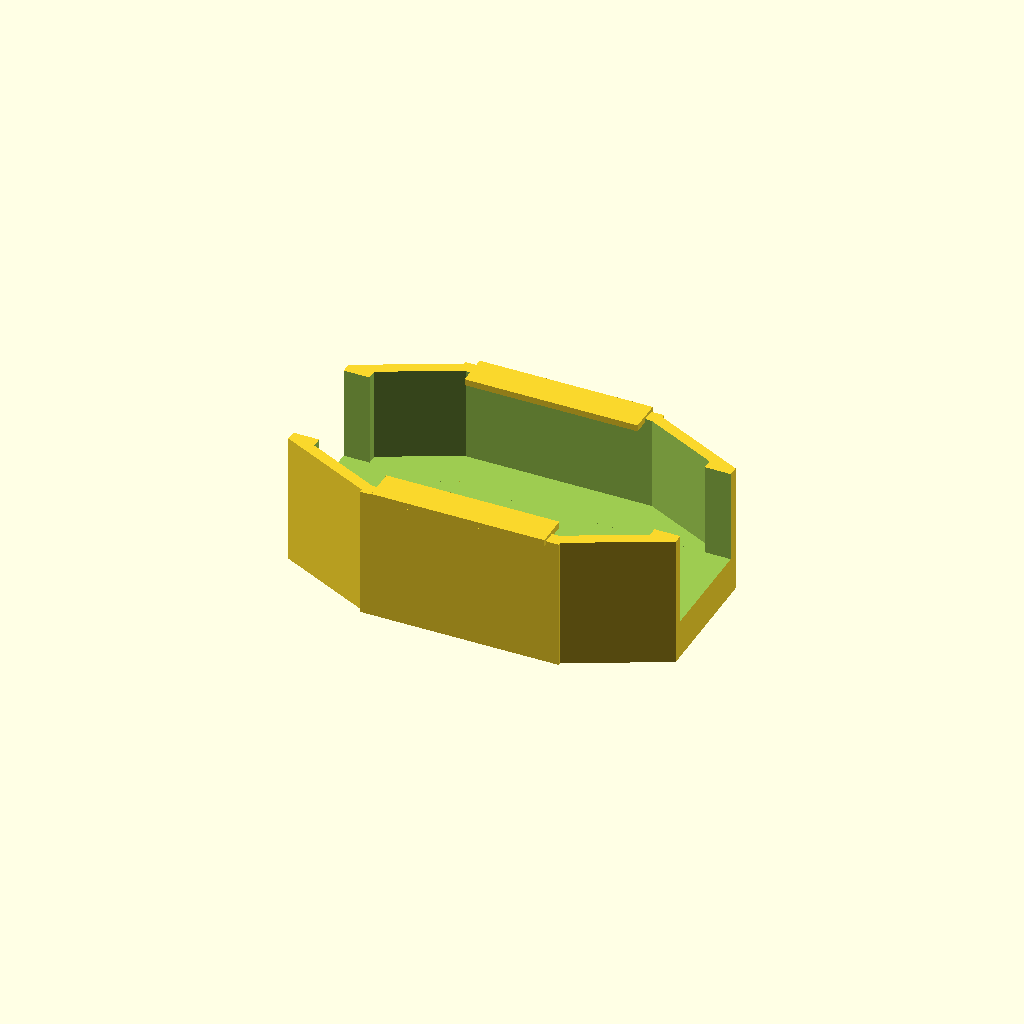
Cell 1: the model at its default parameters.
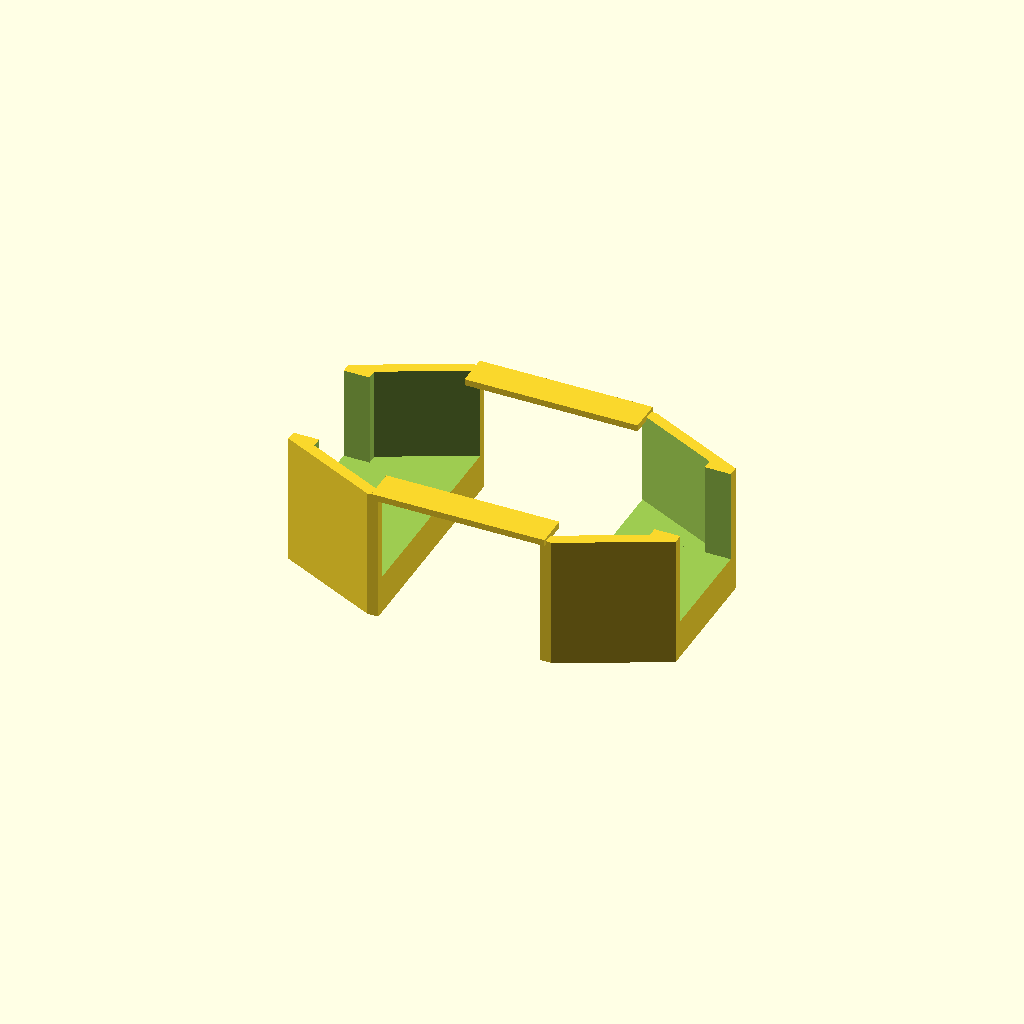
Cell 2 — mittelteil set to false, the other parameters unchanged.
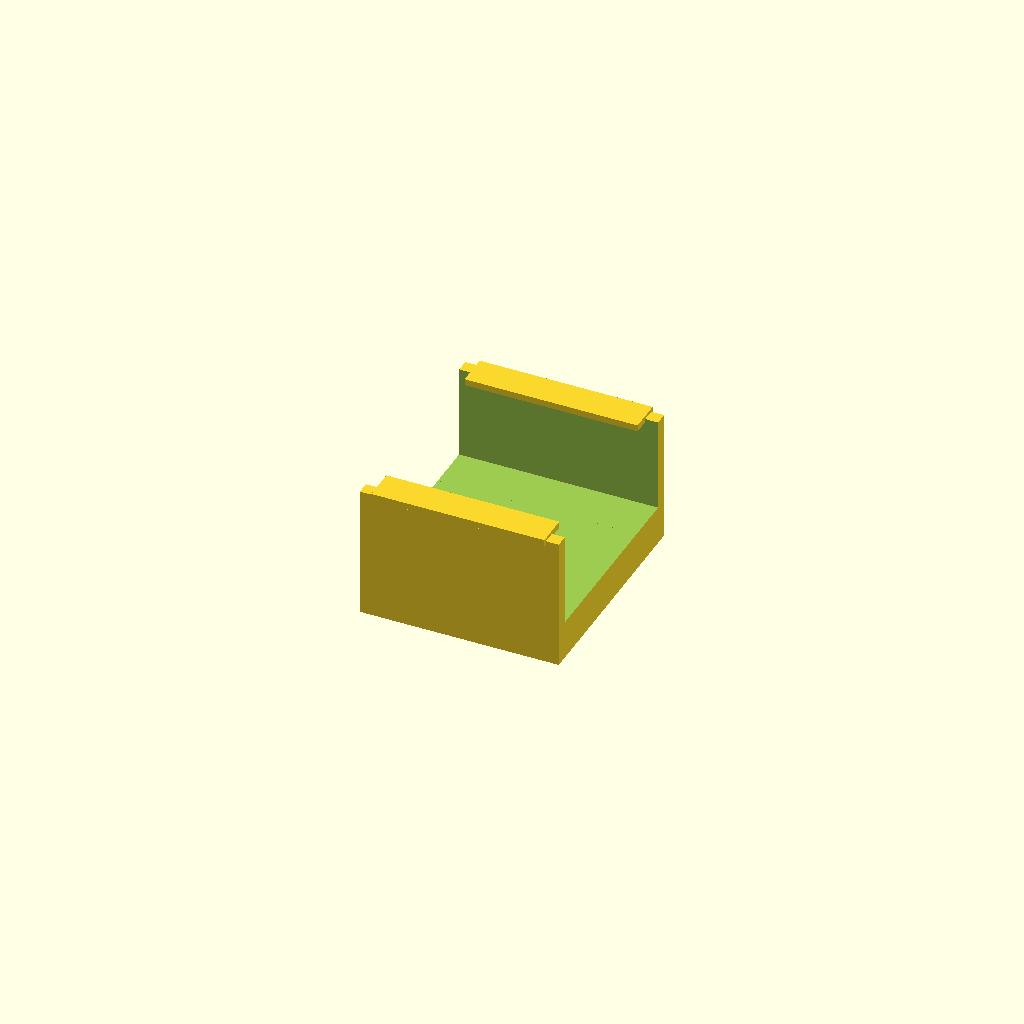
Cell 3 — endteil set to false, the other parameters unchanged.
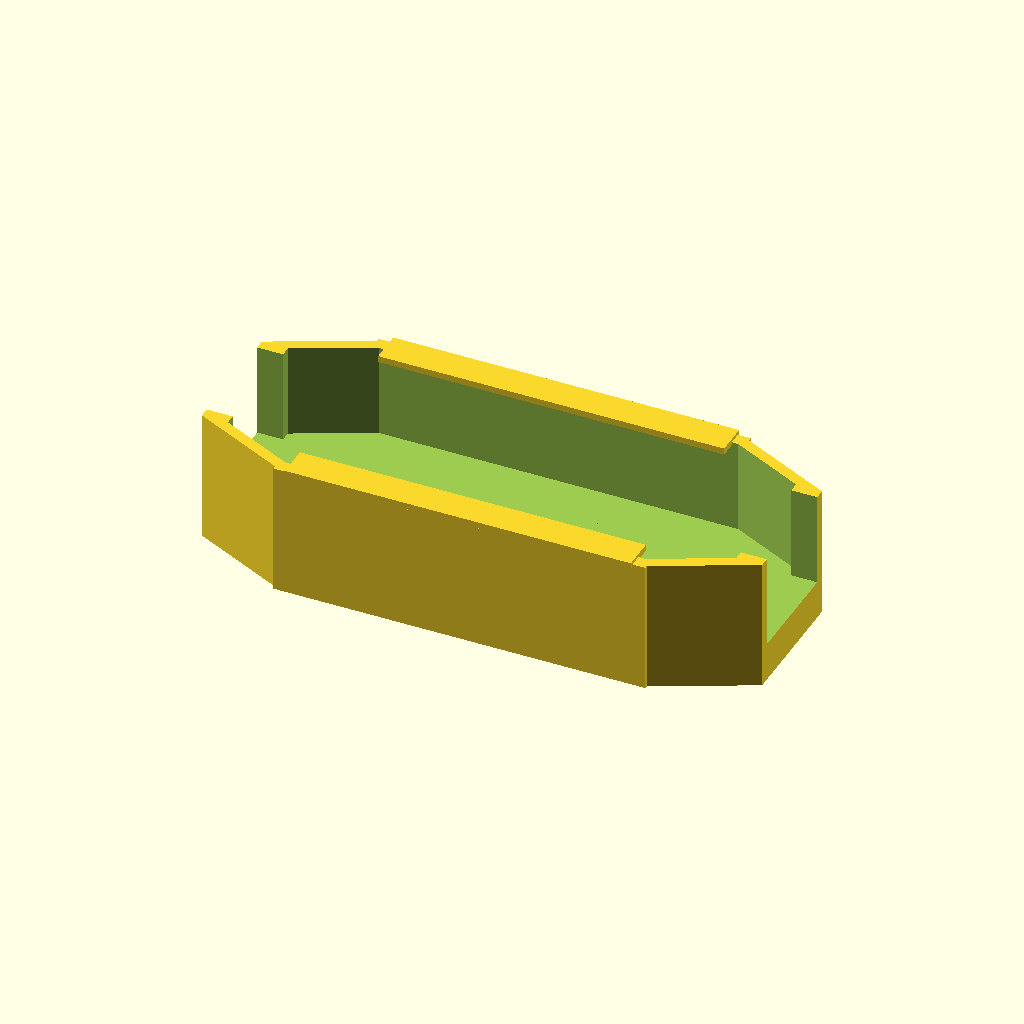
Cell 4: the same model with ghx = 32.
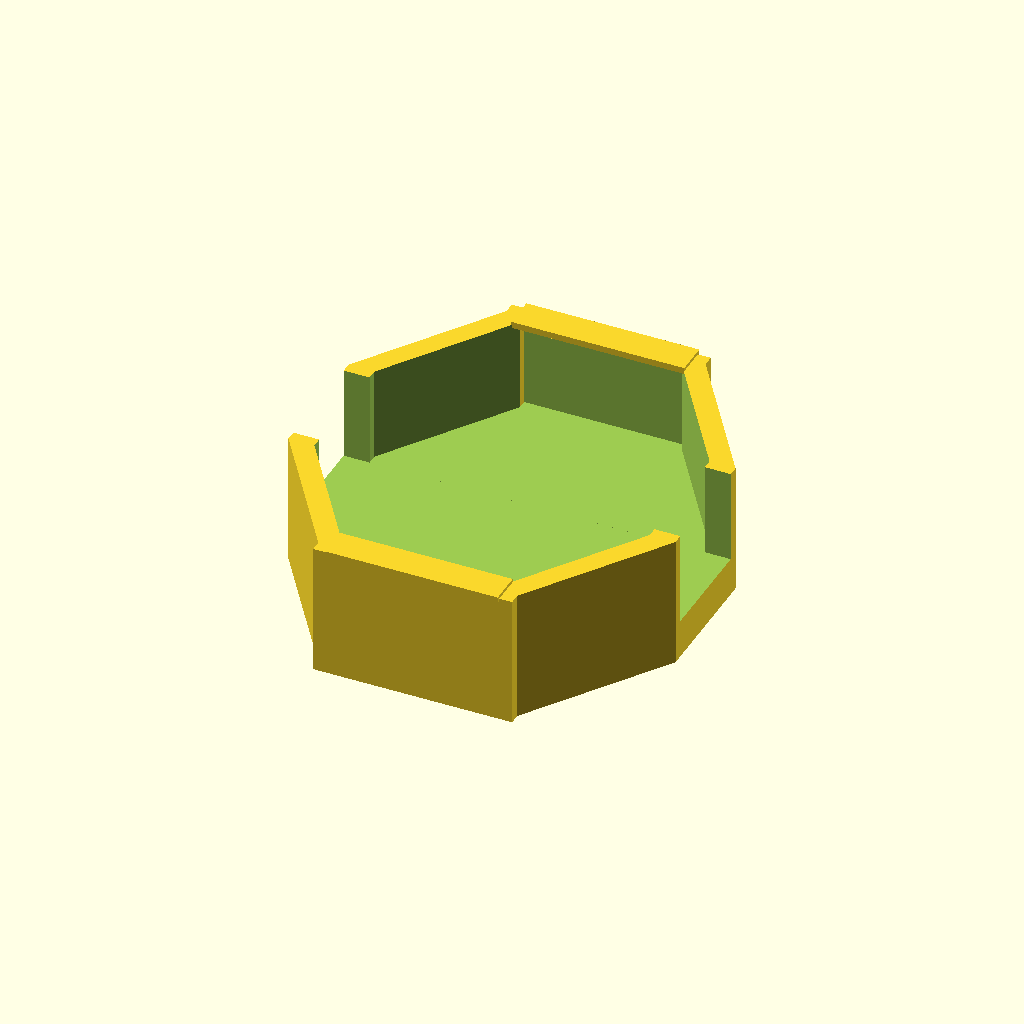
Cell 5: ghy = 37 (everything else at default).
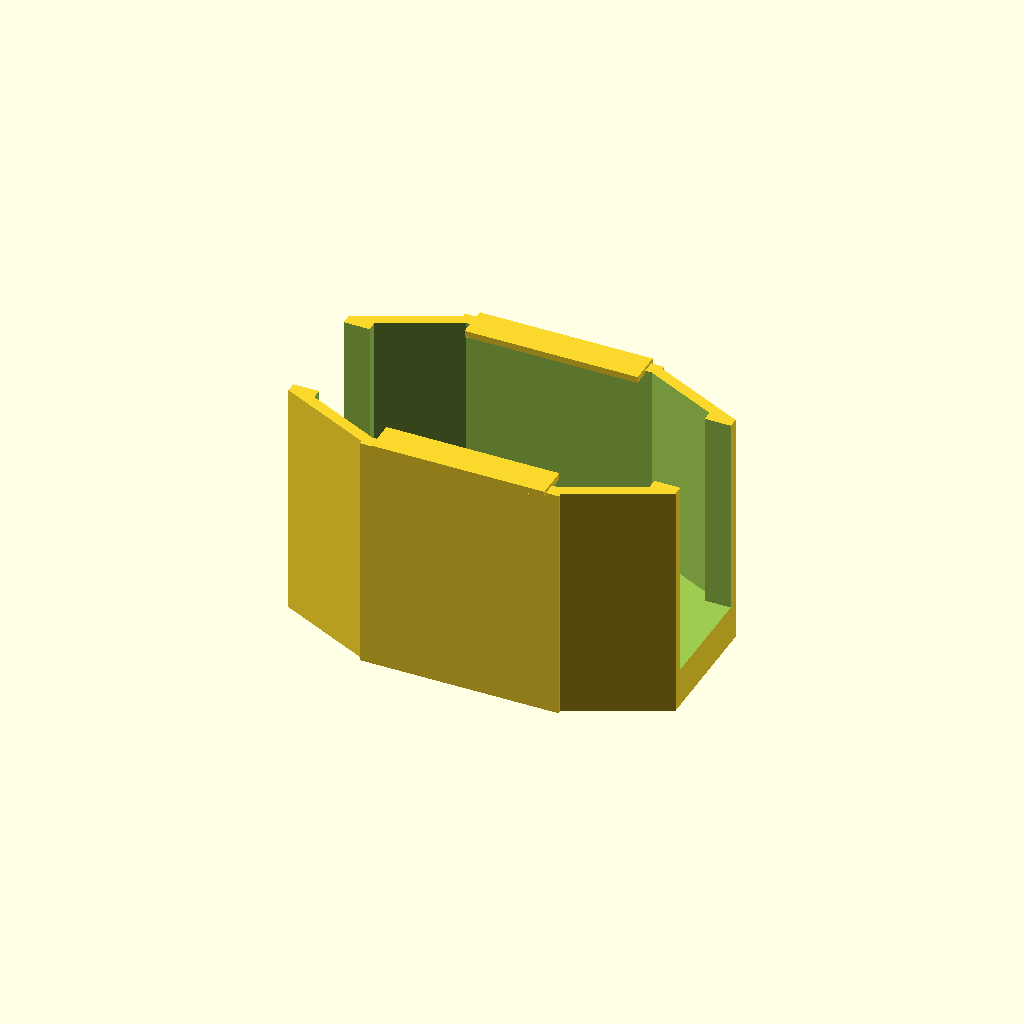
Cell 6: ghz = 19.8 (everything else at default).
All cells are drawn from one camera (rotation 55°, 0°, 25°, orthographic, colour scheme Cornfield), so only the parameter changes between them.
OpenSCAD source file Gewindeschneiderhalter/Gewindeschneiderhalter.scad:
// Gewindeschneiderhalter

ghx = 16.0;
ghy = 18.5;
ghz = 9.9;
w =2.4;

mittelteil = true;
endteil = true;

halter();



module halter() {
    difference() {
        union(){
            if (mittelteil)mittelteil();
            if (endteil)translate([ghx/2,0,0]) endteil();
            if (endteil)rotate([0,0,180]) translate([ghx/2,0,0]) endteil();
        }
        translate([0,0,w])
        cube([100,10,ghz],center=true);
    }
    translate([0,ghy/2,ghz/2+1.2])
    steg();
    translate([0,-ghy/2,ghz/2+1.2])
    steg();
}

module mittelteil() {
    
    difference(){
        cube([ghx+w,ghy+w,ghz+w],center=true);
        translate([0,0,w])
        cube([ghx+2*w,ghy,ghz],center=true);
    }
}

module endteil() {
    difference() {
        ende();
        translate([-w,0,1.5*w])
        ende();
    }
}

module ende() {

    hull(){
        cube([1,ghy+w,ghz+w],center=true);
        translate([7+w,0,0])
        cube([1,9.5+w,ghz+w],center=true);
    }
}

module steg() {
    cube([ghx,3,0.6],center=true);
}
Parameter table extracted from the source (name, type, default, range or options):
ghx: number, default 16
ghy: number, default 18.5
ghz: number, default 9.9
w: number, default 2.4
mittelteil: bool, default true
endteil: bool, default true
